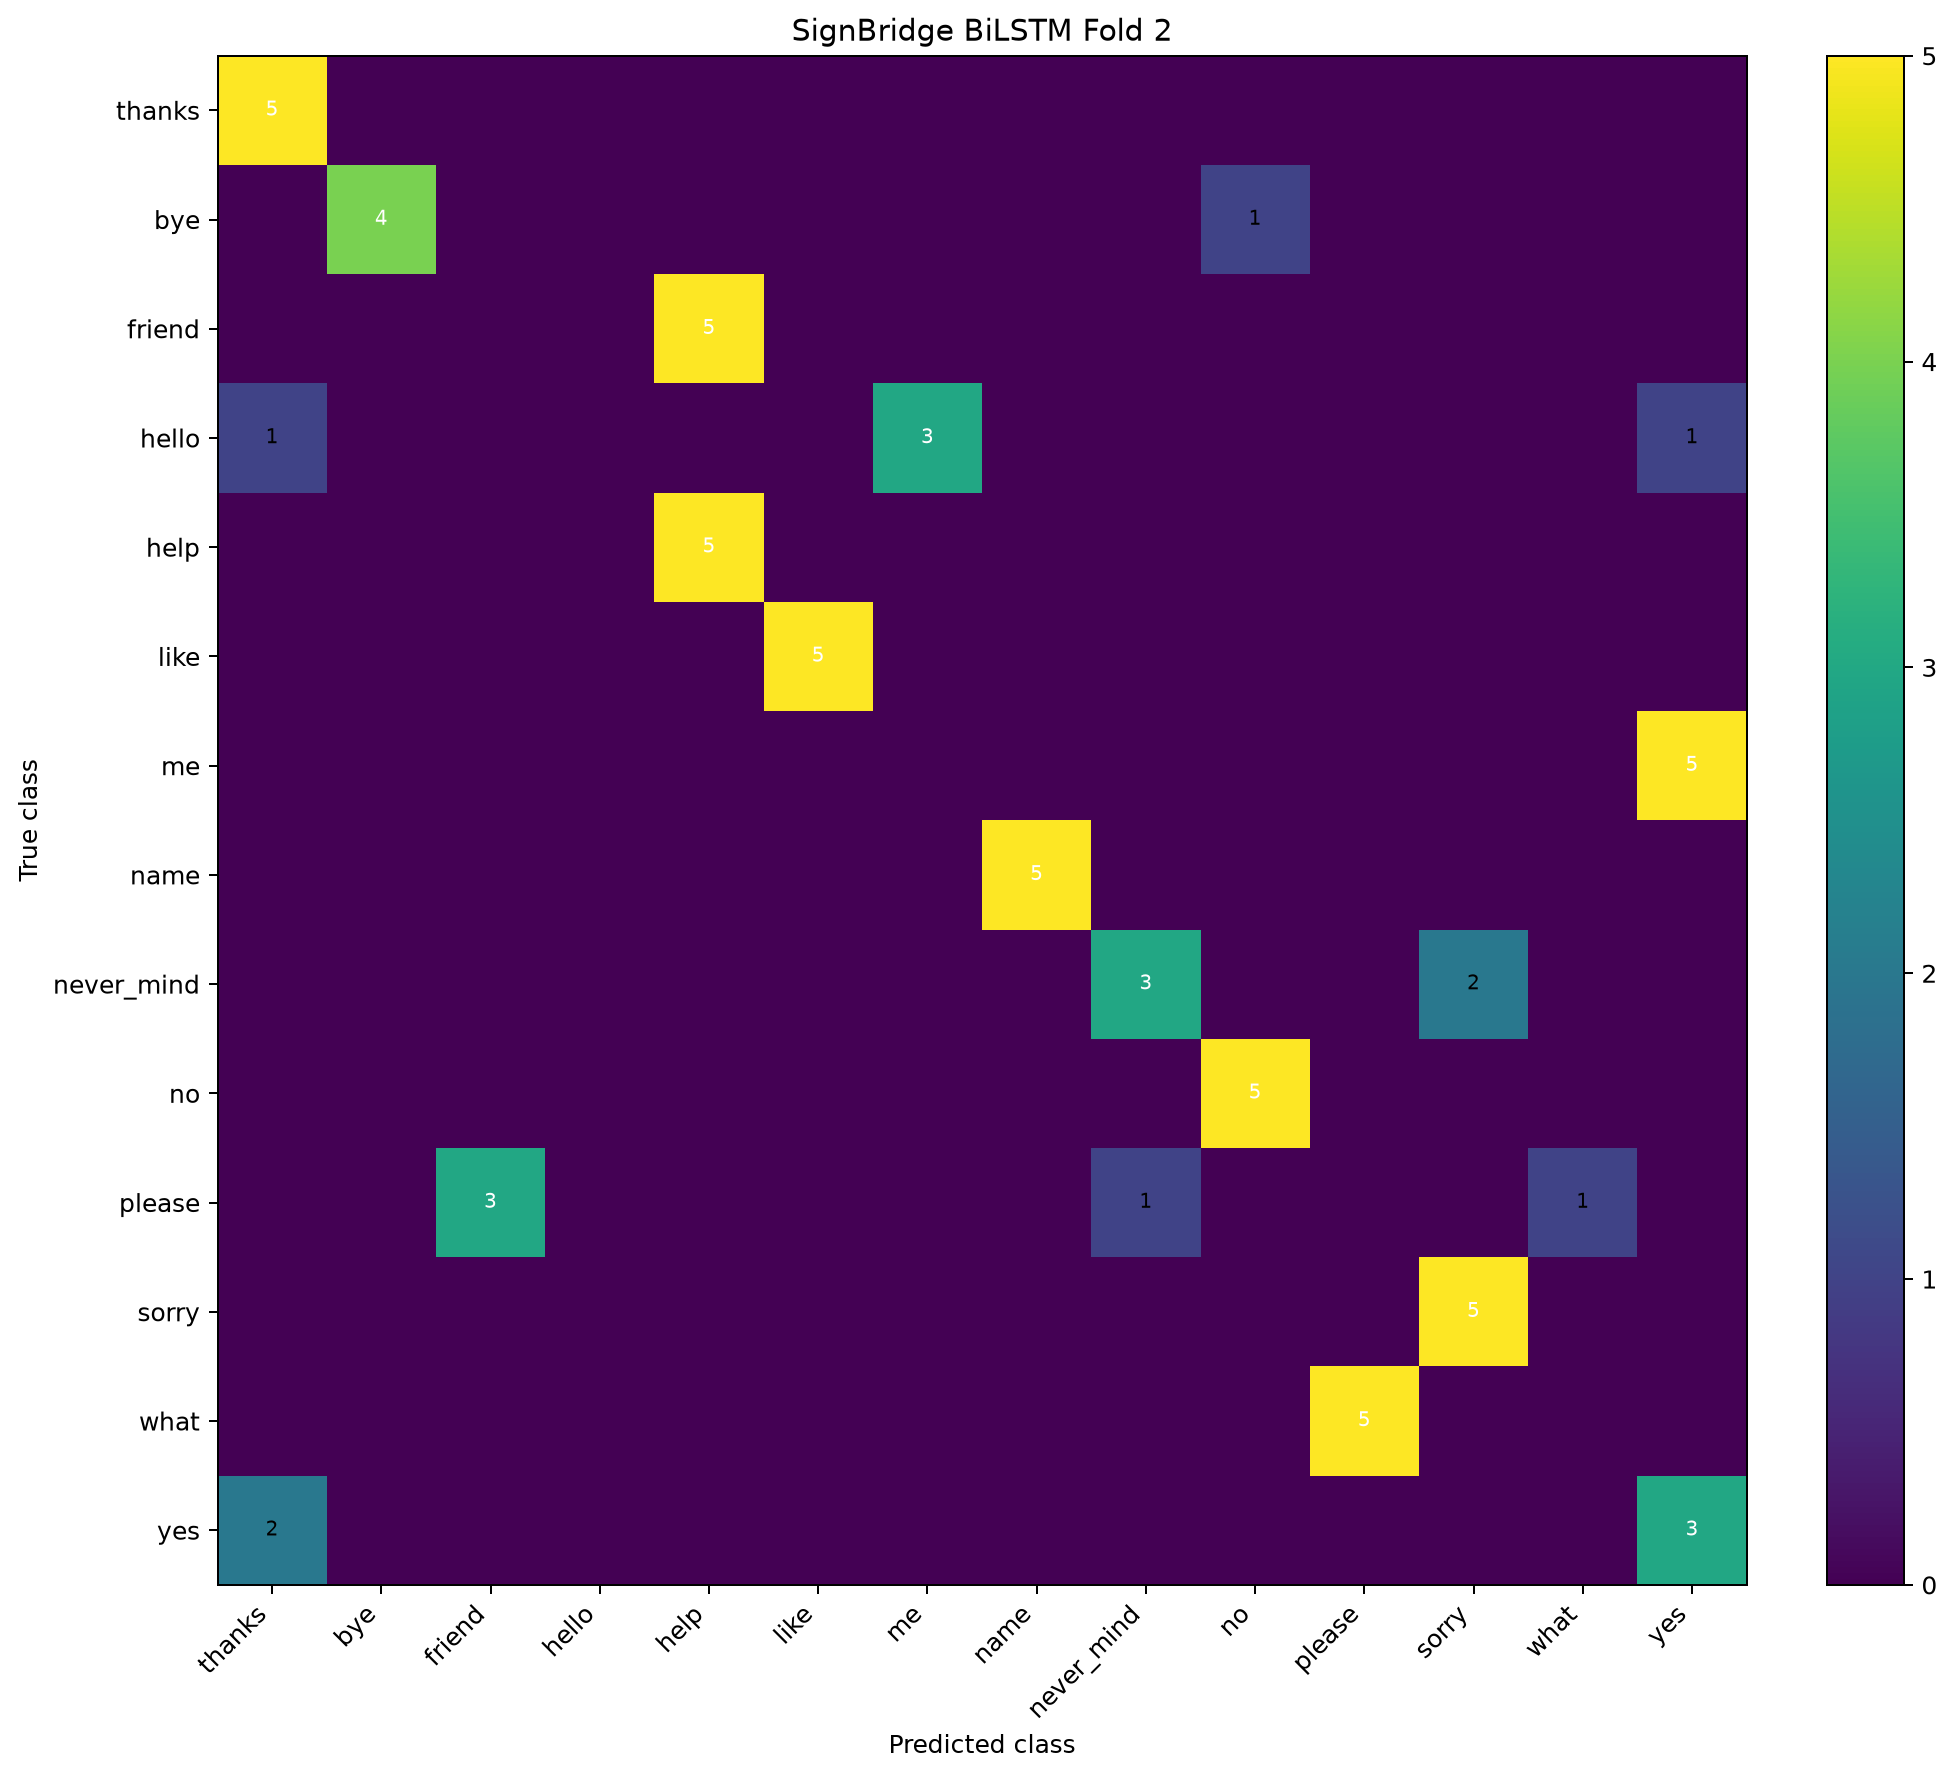

Source data for this figure (header and first rows):
true\pred, CSL_thanks, CSL_bye, CSL_friend, CSL_hello, CSL_help, CSL_like, CSL_me, CSL_name, CSL_never_mind, CSL_no, CSL_please, CSL_sorry, CSL_what, CSL_yes
CSL_thanks, 5, 0, 0, 0, 0, 0, 0, 0, 0, 0, 0, 0, 0, 0
CSL_bye, 0, 4, 0, 0, 0, 0, 0, 0, 0, 1, 0, 0, 0, 0
CSL_friend, 0, 0, 0, 0, 5, 0, 0, 0, 0, 0, 0, 0, 0, 0
CSL_hello, 1, 0, 0, 0, 0, 0, 3, 0, 0, 0, 0, 0, 0, 1
CSL_help, 0, 0, 0, 0, 5, 0, 0, 0, 0, 0, 0, 0, 0, 0
CSL_like, 0, 0, 0, 0, 0, 5, 0, 0, 0, 0, 0, 0, 0, 0
CSL_me, 0, 0, 0, 0, 0, 0, 0, 0, 0, 0, 0, 0, 0, 5
CSL_name, 0, 0, 0, 0, 0, 0, 0, 5, 0, 0, 0, 0, 0, 0
CSL_never_mind, 0, 0, 0, 0, 0, 0, 0, 0, 3, 0, 0, 2, 0, 0
CSL_no, 0, 0, 0, 0, 0, 0, 0, 0, 0, 5, 0, 0, 0, 0
CSL_please, 0, 0, 3, 0, 0, 0, 0, 0, 1, 0, 0, 0, 1, 0
CSL_sorry, 0, 0, 0, 0, 0, 0, 0, 0, 0, 0, 0, 5, 0, 0
CSL_what, 0, 0, 0, 0, 0, 0, 0, 0, 0, 0, 5, 0, 0, 0
CSL_yes, 2, 0, 0, 0, 0, 0, 0, 0, 0, 0, 0, 0, 0, 3
